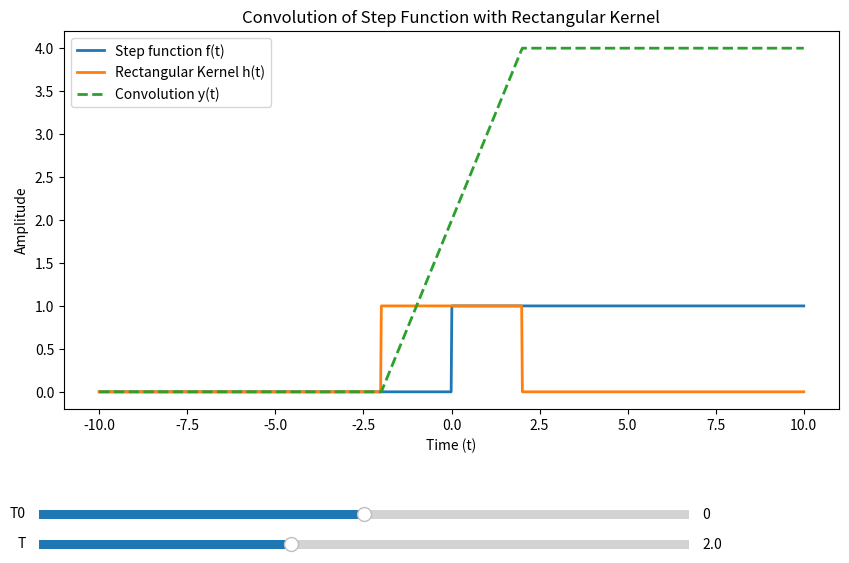

Write the Python code that produced this figure.
import numpy as np
import matplotlib.pyplot as plt
from matplotlib.widgets import Slider

# Define the step function (f(t))
def step_function(t):
    return np.heaviside(t, 1)  # Step function u(t)

# Define the rectangular kernel function (h(t))
def rectangle_kernel(t, T):
    return np.where(np.abs(t) <= T, 1, 0)  # Rectangular kernel for -T <= t <= T

# Convolution function (f * h)(t)
def convolution(f, h, t):
    # Ensure the convolution is normalized by the time step
    return np.convolve(f, h, mode='same') * (t[1] - t[0])

# Time range
t_min = -10
t_max = 10
t = np.linspace(t_min, t_max, 1000)

# Initial values for T and T0
T_init = 2
T0_init = 0

# Create the step function signal
f_t = step_function(t)

# Create the initial rectangular kernel
h_t = rectangle_kernel(t - T0_init, T_init)

# Plot the initial convolution
conv_t = convolution(f_t, h_t, t)

#  Correct the initial convolution as well
conv_t[t >= (T0_init + T_init)] = 2 * T_init

# Set up the figure and axes
fig, ax = plt.subplots(figsize=(10, 6))
plt.subplots_adjust(bottom=0.25)
ax.plot(t, f_t, label="Step function f(t)", lw=2)
ax.plot(t, h_t, label="Rectangular Kernel h(t)", lw=2)
ax.plot(t, conv_t, label="Convolution y(t)", lw=2, linestyle="--")
ax.set_title("Convolution of Step Function with Rectangular Kernel")
ax.set_xlabel("Time (t)")
ax.set_ylabel("Amplitude")
ax.legend(loc="upper left")

# Add sliders for T and T0
ax_T = plt.axes([0.1, 0.01, 0.65, 0.03], facecolor='lightgoldenrodyellow')
ax_T0 = plt.axes([0.1, 0.06, 0.65, 0.03], facecolor='lightgoldenrodyellow')

slider_T = Slider(ax_T, 'T', 0.1, 5.0, valinit=T_init)
slider_T0 = Slider(ax_T0, 'T0', -5.0, 5.0, valinit=T0_init)

# Update function for the sliders
def update(val):
    T = slider_T.val
    T0 = slider_T0.val
    h_t = rectangle_kernel(t - T0, T)
    conv_t = convolution(f_t, h_t, t)

    # After t > (T0 + T), the convolution should be constant at 2T
    conv_t[t >= (T0 + T)] = 2 * T

    ax.clear()
    ax.plot(t, f_t, label="Step function f(t)", lw=2)
    ax.plot(t, h_t, label="Rectangular Kernel h(t)", lw=2)
    ax.plot(t, conv_t, label="Convolution y(t)", lw=2, linestyle="--")
    ax.set_title("Convolution of Step Function with Rectangular Kernel")
    ax.set_xlabel("Time (t)")
    ax.set_ylabel("Amplitude")
    ax.legend(loc="upper left")
    fig.canvas.draw_idle()

# Connect the sliders to the update function
slider_T.on_changed(update)
slider_T0.on_changed(update)

plt.show()
